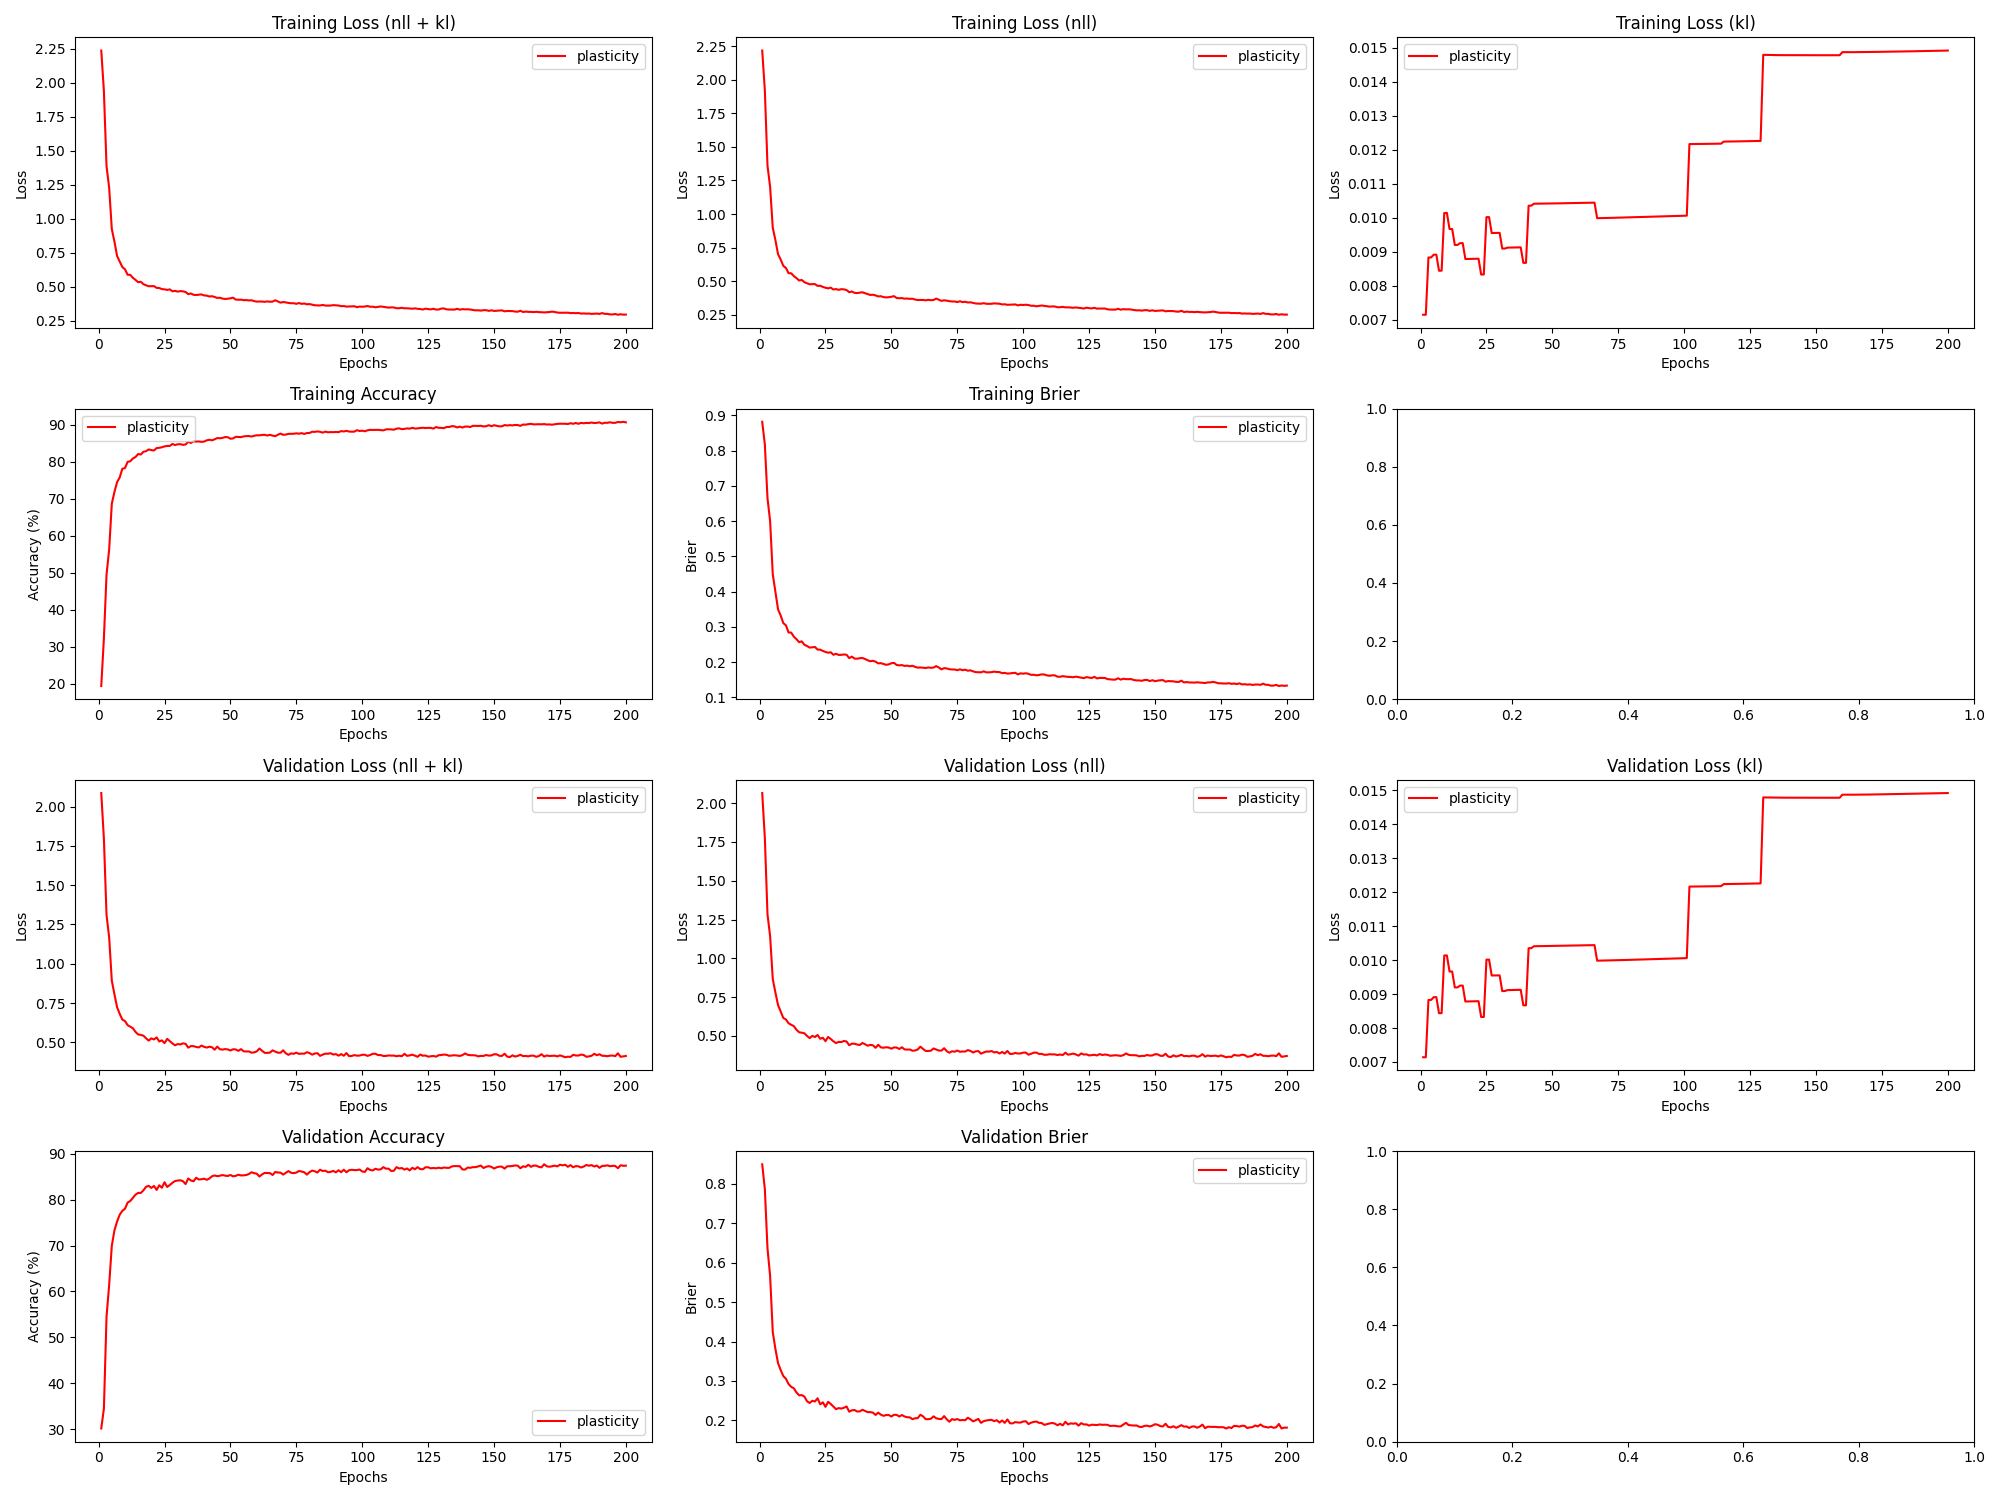

The file beside this chart, header and first rows:
epoch, train_loss_total, train_loss_nll, train_loss_kl, train_loss_penalty, train_acc, train_brier, val_loss_total, val_loss_nll, val_loss_kl, val_loss_penalty, val_acc, val_brier, param_count
1, 2.238, 2.218, 0.00714, 0.01361, 19.44, 0.8817, 2.086, 2.065, 0.007139, 0.01361, 30.15, 0.849, 27220
2, 1.94, 1.92, 0.007139, 0.01361, 32.27, 0.8175, 1.795, 1.775, 0.00714, 0.01361, 34.49, 0.7857, 27220
3, 1.386, 1.361, 0.008825, 0.01682, 49.53, 0.6652, 1.31, 1.284, 0.008825, 0.01682, 54.52, 0.6361, 33636
4, 1.227, 1.202, 0.008826, 0.01682, 56.35, 0.5996, 1.168, 1.142, 0.008826, 0.01682, 61.44, 0.5659, 33636
5, 0.9242, 0.8983, 0.008907, 0.01697, 68.71, 0.4491, 0.8925, 0.8666, 0.008907, 0.01697, 69.96, 0.4238, 33940
6, 0.8317, 0.8058, 0.008908, 0.01697, 71.9, 0.3996, 0.8059, 0.7801, 0.008909, 0.01697, 73.3, 0.3813, 33940
7, 0.7261, 0.7016, 0.008435, 0.01606, 74.53, 0.3497, 0.7235, 0.699, 0.008436, 0.01606, 75.24, 0.3453, 32126
8, 0.6858, 0.6613, 0.008437, 0.01606, 75.81, 0.332, 0.681, 0.6565, 0.008438, 0.01606, 76.72, 0.3277, 32126
9, 0.6438, 0.6143, 0.01013, 0.01928, 78.15, 0.3105, 0.6449, 0.6155, 0.01013, 0.01928, 77.57, 0.3125, 38566
10, 0.6278, 0.5984, 0.01014, 0.01928, 78.33, 0.3041, 0.6352, 0.6058, 0.01014, 0.01928, 78.02, 0.3054, 38566
11, 0.5876, 0.5595, 0.009662, 0.01838, 80.01, 0.2837, 0.6094, 0.5814, 0.009662, 0.01838, 79.36, 0.2922, 36756
12, 0.5869, 0.5589, 0.009663, 0.01838, 80.16, 0.2835, 0.5996, 0.5715, 0.009663, 0.01838, 79.7, 0.2851, 36756
13, 0.5651, 0.5384, 0.009193, 0.01748, 80.94, 0.2719, 0.5897, 0.563, 0.009194, 0.01748, 80.4, 0.2815, 34958
14, 0.5497, 0.523, 0.009194, 0.01748, 81.33, 0.2647, 0.566, 0.5394, 0.009195, 0.01748, 81.08, 0.2707, 34958
15, 0.5325, 0.5057, 0.009246, 0.01758, 82.14, 0.2563, 0.5501, 0.5233, 0.009247, 0.01758, 81.47, 0.2636, 35150
16, 0.5361, 0.5093, 0.009248, 0.01758, 82.0, 0.2586, 0.5474, 0.5206, 0.009249, 0.01758, 81.46, 0.2642, 35150
17, 0.5183, 0.4928, 0.00878, 0.01668, 82.74, 0.2489, 0.5422, 0.5168, 0.00878, 0.01668, 82.03, 0.2604, 33352
18, 0.5101, 0.4847, 0.008781, 0.01668, 82.9, 0.2455, 0.5254, 0.5, 0.008782, 0.01668, 82.8, 0.2487, 33352
19, 0.5028, 0.4774, 0.008783, 0.01668, 83.38, 0.241, 0.5112, 0.4857, 0.008784, 0.01668, 83.01, 0.2442, 33352
20, 0.5038, 0.4783, 0.008785, 0.01668, 83.2, 0.2419, 0.5253, 0.4999, 0.008786, 0.01668, 82.55, 0.2498, 33352
21, 0.504, 0.4785, 0.008787, 0.01668, 83.08, 0.2428, 0.5184, 0.4929, 0.008788, 0.01668, 82.98, 0.248, 33352
22, 0.4907, 0.4652, 0.008789, 0.01668, 83.75, 0.2353, 0.5314, 0.5059, 0.008789, 0.01668, 82.12, 0.2562, 33352
23, 0.4901, 0.466, 0.008323, 0.01578, 83.8, 0.2351, 0.5057, 0.4816, 0.008323, 0.01578, 83.13, 0.2408, 31566
24, 0.482, 0.4579, 0.008324, 0.01578, 83.96, 0.2315, 0.5123, 0.4882, 0.008325, 0.01578, 82.59, 0.2459, 31566
25, 0.4802, 0.4512, 0.01001, 0.01899, 84.19, 0.2286, 0.4949, 0.4659, 0.01001, 0.01899, 83.79, 0.2345, 37974
26, 0.4758, 0.4468, 0.01001, 0.01899, 84.32, 0.2264, 0.5222, 0.4932, 0.01001, 0.01899, 82.76, 0.2472, 37974
27, 0.48, 0.4524, 0.009545, 0.0181, 84.31, 0.2277, 0.5077, 0.48, 0.009545, 0.0181, 83.19, 0.2416, 36192
28, 0.4657, 0.4381, 0.009546, 0.0181, 84.85, 0.2206, 0.4931, 0.4654, 0.009546, 0.0181, 83.68, 0.2353, 36192
29, 0.4691, 0.4415, 0.009547, 0.0181, 84.56, 0.2234, 0.4811, 0.4535, 0.009548, 0.0181, 84.06, 0.2286, 36192
30, 0.4635, 0.4358, 0.009549, 0.0181, 84.77, 0.2201, 0.489, 0.4613, 0.00955, 0.0181, 84.16, 0.2313, 36192
31, 0.467, 0.4407, 0.009086, 0.01721, 84.79, 0.2204, 0.4867, 0.4604, 0.009087, 0.01721, 84.22, 0.2301, 34422
32, 0.4655, 0.4392, 0.009088, 0.01721, 84.61, 0.2215, 0.4937, 0.4674, 0.009089, 0.01721, 84.01, 0.232, 34422
33, 0.4605, 0.4341, 0.009115, 0.01726, 84.71, 0.2206, 0.4903, 0.464, 0.009115, 0.01726, 83.39, 0.2356, 34518
34, 0.4445, 0.4181, 0.009116, 0.01726, 85.43, 0.211, 0.4662, 0.4399, 0.009117, 0.01726, 84.62, 0.2222, 34518
35, 0.4498, 0.4235, 0.009118, 0.01726, 85.13, 0.2154, 0.4761, 0.4497, 0.009119, 0.01726, 84.18, 0.2256, 34518
36, 0.44, 0.4136, 0.009119, 0.01726, 85.59, 0.2098, 0.4757, 0.4493, 0.00912, 0.01726, 84.0, 0.2265, 34518
37, 0.438, 0.4116, 0.009121, 0.01726, 85.5, 0.2094, 0.4707, 0.4443, 0.009122, 0.01726, 84.78, 0.2226, 34518
38, 0.4408, 0.4144, 0.009123, 0.01726, 85.53, 0.2109, 0.4677, 0.4413, 0.009124, 0.01726, 84.39, 0.2229, 34518
39, 0.4427, 0.4177, 0.008666, 0.01638, 85.43, 0.2114, 0.4793, 0.4542, 0.008667, 0.01638, 84.45, 0.227, 32756
40, 0.4356, 0.4106, 0.008667, 0.01638, 85.49, 0.2087, 0.4716, 0.4465, 0.008668, 0.01638, 84.57, 0.224, 32756
41, 0.434, 0.4041, 0.01035, 0.01957, 85.82, 0.205, 0.4667, 0.4368, 0.01035, 0.01957, 84.33, 0.2211, 39140
42, 0.4275, 0.3976, 0.01035, 0.01957, 85.99, 0.2021, 0.4721, 0.4422, 0.01035, 0.01957, 84.6, 0.2212, 39140
43, 0.4296, 0.3995, 0.01041, 0.01968, 85.84, 0.2035, 0.4691, 0.439, 0.01041, 0.01968, 85.09, 0.2198, 39362
44, 0.4243, 0.3942, 0.01041, 0.01968, 86.09, 0.2011, 0.4533, 0.4232, 0.01041, 0.01968, 85.27, 0.2139, 39362
45, 0.4169, 0.3869, 0.01041, 0.01968, 86.45, 0.1961, 0.4729, 0.4428, 0.01041, 0.01968, 85.12, 0.2198, 39362
46, 0.4185, 0.3884, 0.01041, 0.01968, 86.4, 0.1968, 0.4561, 0.426, 0.01041, 0.01968, 85.21, 0.2146, 39362
47, 0.4119, 0.3818, 0.01041, 0.01968, 86.49, 0.1946, 0.4538, 0.4237, 0.01041, 0.01968, 85.36, 0.2117, 39362
48, 0.4094, 0.3793, 0.01041, 0.01968, 86.72, 0.1921, 0.457, 0.4269, 0.01041, 0.01968, 85.22, 0.2136, 39362
49, 0.4111, 0.381, 0.01041, 0.01968, 86.67, 0.1934, 0.455, 0.4249, 0.01041, 0.01968, 85.15, 0.2137, 39362
50, 0.4141, 0.384, 0.01041, 0.01968, 86.27, 0.1965, 0.4479, 0.4178, 0.01041, 0.01968, 85.38, 0.21, 39362
51, 0.419, 0.3889, 0.01042, 0.01968, 86.36, 0.1976, 0.456, 0.4259, 0.01042, 0.01968, 85.08, 0.2144, 39362
52, 0.4049, 0.3748, 0.01042, 0.01968, 86.79, 0.1916, 0.4548, 0.4247, 0.01042, 0.01968, 85.18, 0.214, 39362
53, 0.4035, 0.3734, 0.01042, 0.01968, 86.76, 0.1905, 0.4458, 0.4157, 0.01042, 0.01968, 85.43, 0.21, 39362
54, 0.4044, 0.3743, 0.01042, 0.01968, 86.7, 0.1913, 0.4569, 0.4268, 0.01042, 0.01968, 85.28, 0.2137, 39362
55, 0.4002, 0.3701, 0.01042, 0.01968, 86.89, 0.189, 0.443, 0.4129, 0.01042, 0.01968, 85.29, 0.2099, 39362
56, 0.4011, 0.371, 0.01042, 0.01968, 86.97, 0.1897, 0.4419, 0.4118, 0.01042, 0.01968, 85.37, 0.2081, 39362
57, 0.3988, 0.3687, 0.01042, 0.01968, 87, 0.1879, 0.4423, 0.4122, 0.01042, 0.01968, 85.58, 0.2078, 39362
58, 0.3998, 0.3696, 0.01043, 0.01968, 86.85, 0.1895, 0.4343, 0.4042, 0.01043, 0.01968, 85.97, 0.2032, 39362
59, 0.3934, 0.3633, 0.01043, 0.01968, 87.05, 0.1862, 0.436, 0.4059, 0.01043, 0.01968, 85.78, 0.2055, 39362
60, 0.3899, 0.3598, 0.01043, 0.01968, 87.2, 0.1841, 0.4427, 0.4126, 0.01043, 0.01968, 85.65, 0.206, 39362
... 140 more rows
